3-way image classification set "Daun Kentang" from GitHub (torangsitungkir93/Skripsi-CNN-Daun-Kentang); label vocabulary: early blight, healthy, late blight.

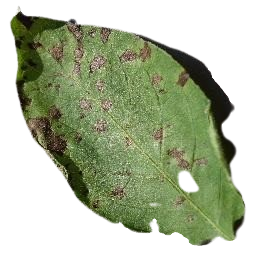
Label: early blight

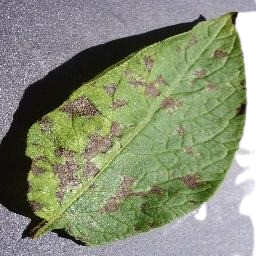
Label: early blight

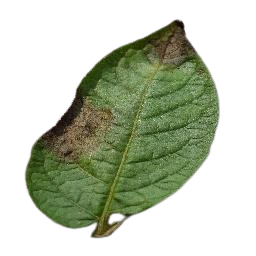
Label: late blight

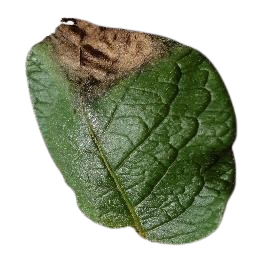
Label: late blight

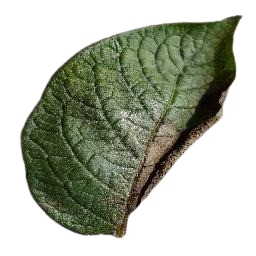
Label: late blight

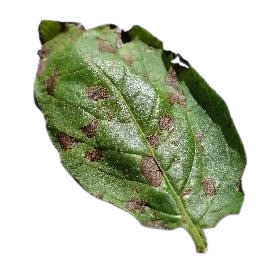
Label: early blight
